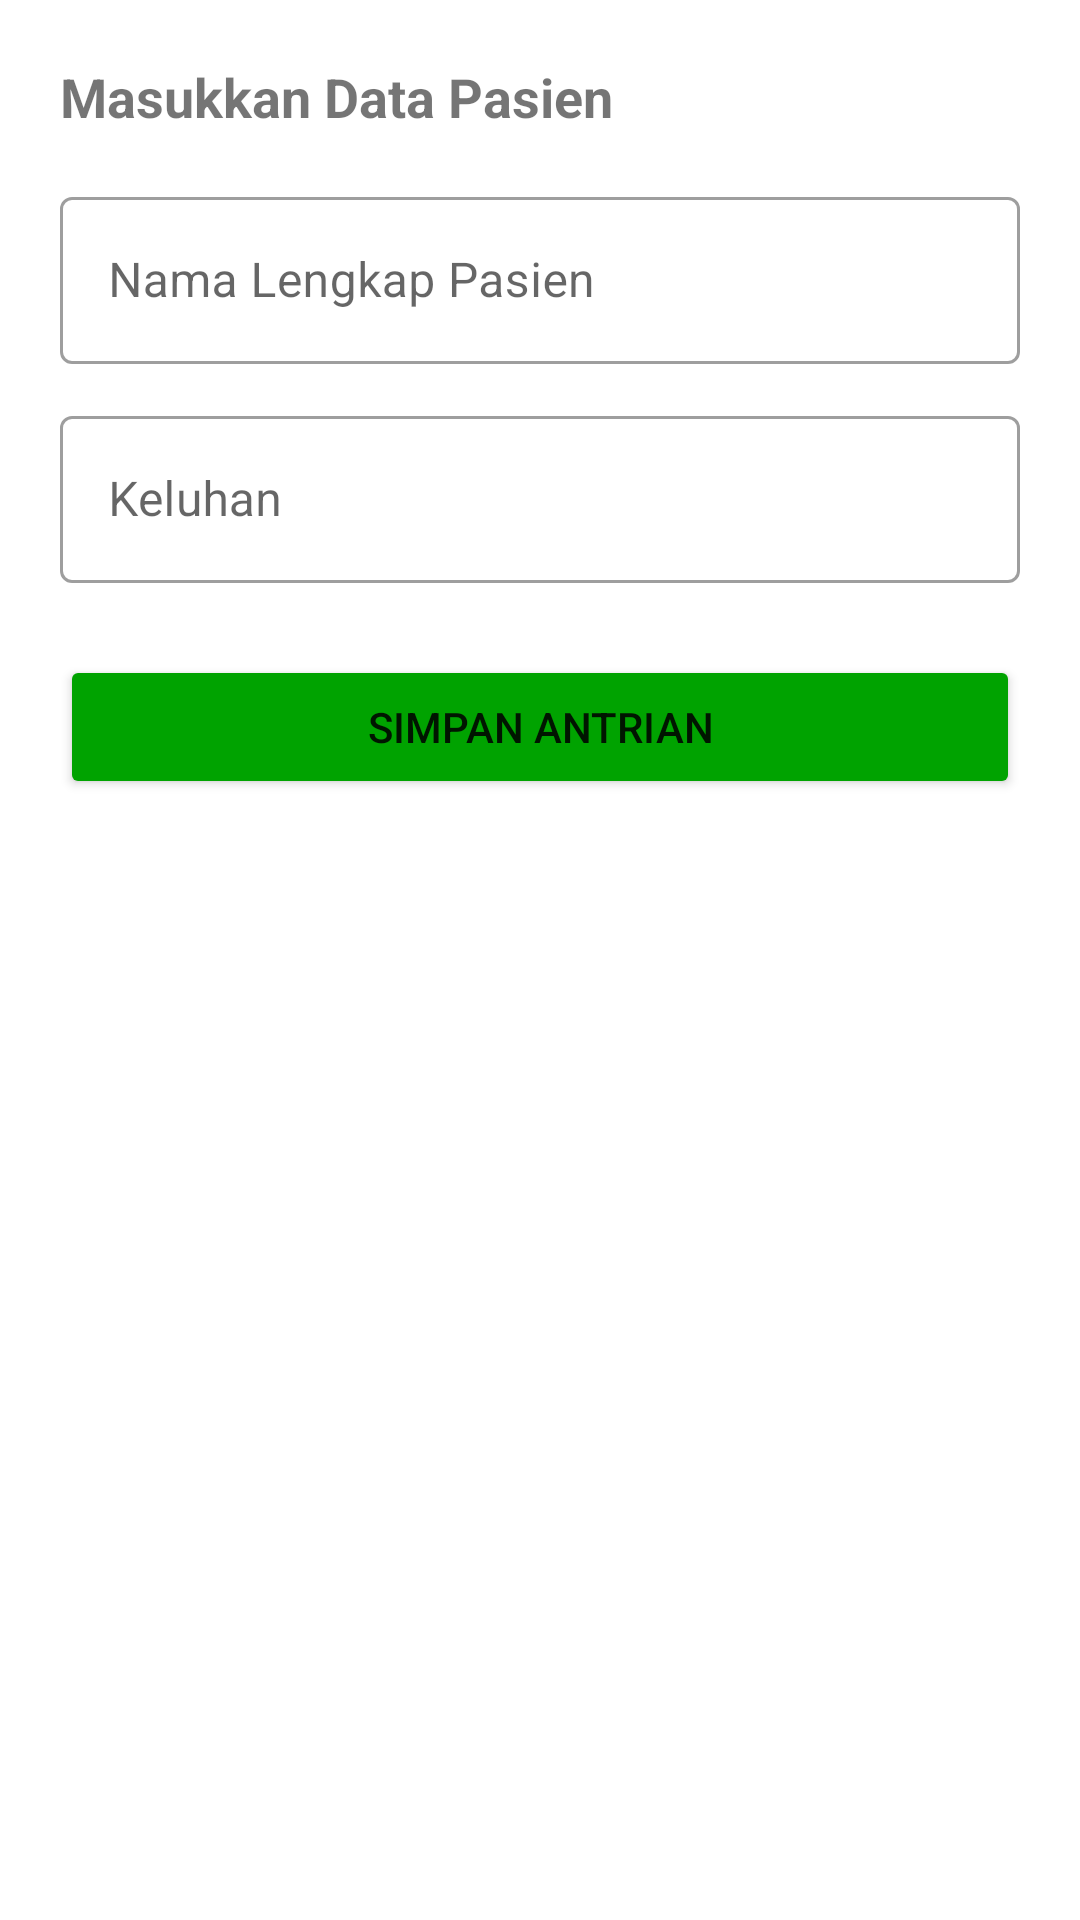

Produce the Android XML layout that renders to this screen, including the resource entries it uses.
<!-- AndroidManifest.xml: application theme Theme.Kelompok1_Uts_Antrian_Praktek -->
<!-- res/layout/dialog_add_manual.xml -->
<?xml version="1.0" encoding="utf-8"?>
<LinearLayout xmlns:android="http://schemas.android.com/apk/res/android"
    android:layout_width="match_parent"
    android:layout_height="wrap_content"
    android:orientation="vertical"
    android:padding="20dp">

    <TextView
        android:layout_width="wrap_content"
        android:layout_height="wrap_content"
        android:text="Masukkan Data Pasien"
        android:textSize="18sp"
        android:textStyle="bold"
        android:layout_marginBottom="16dp"/>

    <com.google.android.material.textfield.TextInputLayout
        android:layout_width="match_parent"
        android:layout_height="wrap_content"
        android:hint="Nama Lengkap Pasien"
        style="@style/Widget.MaterialComponents.TextInputLayout.OutlinedBox">

        <com.google.android.material.textfield.TextInputEditText
            android:id="@+id/et_nama_pasien_manual"
            android:layout_width="match_parent"
            android:layout_height="wrap_content"
            android:inputType="textPersonName"/>
    </com.google.android.material.textfield.TextInputLayout>

    <com.google.android.material.textfield.TextInputLayout
        android:layout_width="match_parent"
        android:layout_height="wrap_content"
        android:layout_marginTop="12dp"
        android:hint="Keluhan"
        style="@style/Widget.MaterialComponents.TextInputLayout.OutlinedBox">

        <com.google.android.material.textfield.TextInputEditText
            android:id="@+id/et_keluhan_manual"
            android:layout_width="match_parent"
            android:layout_height="wrap_content"
            android:inputType="text"/>
    </com.google.android.material.textfield.TextInputLayout>

    <Button
        android:id="@+id/btn_simpan_manual"
        android:layout_width="match_parent"
        android:layout_height="wrap_content"
        android:layout_marginTop="24dp"
        android:text="Simpan Antrian"
        android:backgroundTint="@color/green_primary"/>

</LinearLayout>
<!-- resources referenced by this layout -->
<resources>
  <color name="green_primary">#00A300</color>
  <style name="Theme.Kelompok1_Uts_Antrian_Praktek" parent="Theme.MaterialComponents.DayNight.NoActionBar">
          <item name="colorPrimary">@color/green_primary</item>
          <item name="colorPrimaryVariant">@color/green_dark</item>
          <item name="colorOnPrimary">@color/white</item>
          <item name="android:statusBarColor">?attr/colorPrimaryVariant</item>
          <item name="android:windowBackground">@color/light_gray_background</item>
      </style>
  <color name="green_dark">#008200</color>
  <color name="white">#FFFFFFFF</color>
  <color name="light_gray_background">#F5F5F5</color>
</resources>
